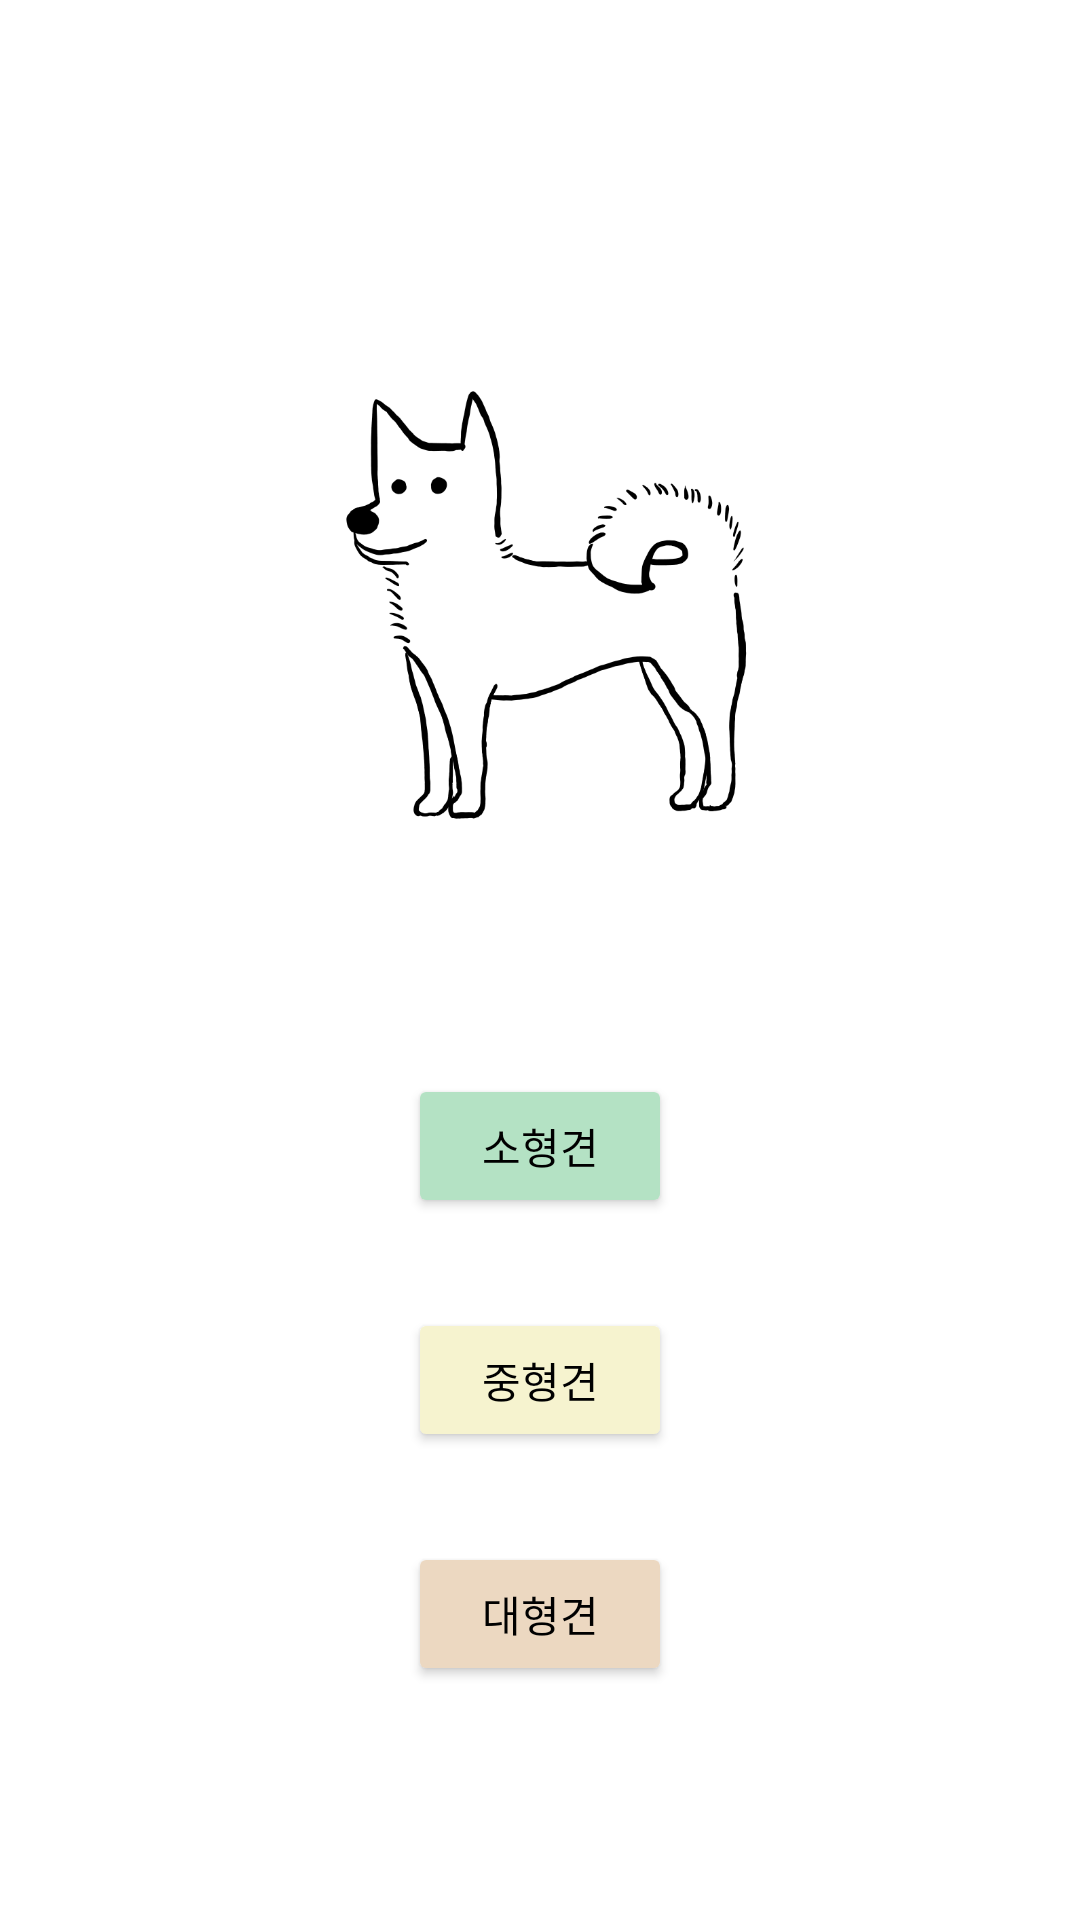

The Android layout XML behind this screen, and the referenced resources:
<!-- AndroidManifest.xml: application theme Theme.SanchaegGalkka -->
<!-- res/layout/activity_size.xml -->
<?xml version="1.0" encoding="utf-8"?>
<androidx.constraintlayout.widget.ConstraintLayout xmlns:android="http://schemas.android.com/apk/res/android"
    xmlns:app="http://schemas.android.com/apk/res-auto"
    android:layout_width="match_parent"
    android:layout_height="match_parent">

    <ImageView
        android:id="@+id/jin"
        android:layout_width="250dp"
        android:layout_height="250dp"
        android:src="@drawable/jin"
        app:layout_constraintBottom_toTopOf="@id/small"
        app:layout_constraintEnd_toEndOf="parent"
        app:layout_constraintStart_toStartOf="parent"
        app:layout_constraintTop_toTopOf="parent"
        app:layout_constraintVertical_chainStyle="packed" />

    <Button
        android:id="@+id/small"
        android:layout_width="wrap_content"
        android:layout_height="wrap_content"
        android:backgroundTint="@color/small_size"
        android:text="소형견"
        android:layout_marginTop="30dp"
        android:textColor="@color/black"
        app:layout_constraintBottom_toTopOf="@id/medium"
        app:layout_constraintEnd_toEndOf="parent"
        app:layout_constraintStart_toStartOf="parent"
        app:layout_constraintTop_toBottomOf="@id/jin" />

    <Button
        android:id="@+id/medium"
        android:layout_width="wrap_content"
        android:layout_height="wrap_content"
        android:backgroundTint="@color/medium_size"
        android:text="중형견"
        android:layout_marginTop="30dp"
        android:textColor="@color/black"
        app:layout_constraintStart_toStartOf="parent"
        app:layout_constraintEnd_toEndOf="parent"
        app:layout_constraintTop_toBottomOf="@id/small"
        app:layout_constraintBottom_toTopOf="@id/large"/>

    <Button
        android:id="@+id/large"
        android:layout_width="wrap_content"
        android:layout_height="wrap_content"
        android:backgroundTint="@color/large_size"
        android:text="대형견"
        android:layout_marginTop="30dp"
        android:textColor="@color/black"
        app:layout_constraintBottom_toBottomOf="parent"
        app:layout_constraintEnd_toEndOf="parent"
        app:layout_constraintStart_toStartOf="parent"
        app:layout_constraintTop_toBottomOf="@id/medium" />

</androidx.constraintlayout.widget.ConstraintLayout>
<!-- resources referenced by this layout -->
<resources>
  <color name="black">#FF000000</color>
  <color name="large_size">#ECD8C1</color>
  <color name="medium_size">#F6F3CF</color>
  <color name="small_size">#B4E2C4</color>
  <!-- drawable jin: png bitmap (drawable-v24, 57658 bytes) -->
  <style name="Theme.SanchaegGalkka" parent="Theme.MaterialComponents.DayNight.NoActionBar">
          
          <item name="colorPrimary">@color/teal_700</item>
          <item name="colorPrimaryVariant">@color/small_size</item>
          <item name="colorOnPrimary">@color/white</item>
          
          <item name="colorSecondary">@color/small_size</item>
          <item name="colorSecondaryVariant">@color/teal_700</item>
          <item name="colorOnSecondary">@color/black</item>
          
          <item name="android:statusBarColor" tools:targetApi="l">?attr/colorPrimaryVariant</item>
          
      </style>
  <color name="teal_700">#FF018786</color>
  <color name="white">#FFFFFFFF</color>
</resources>
